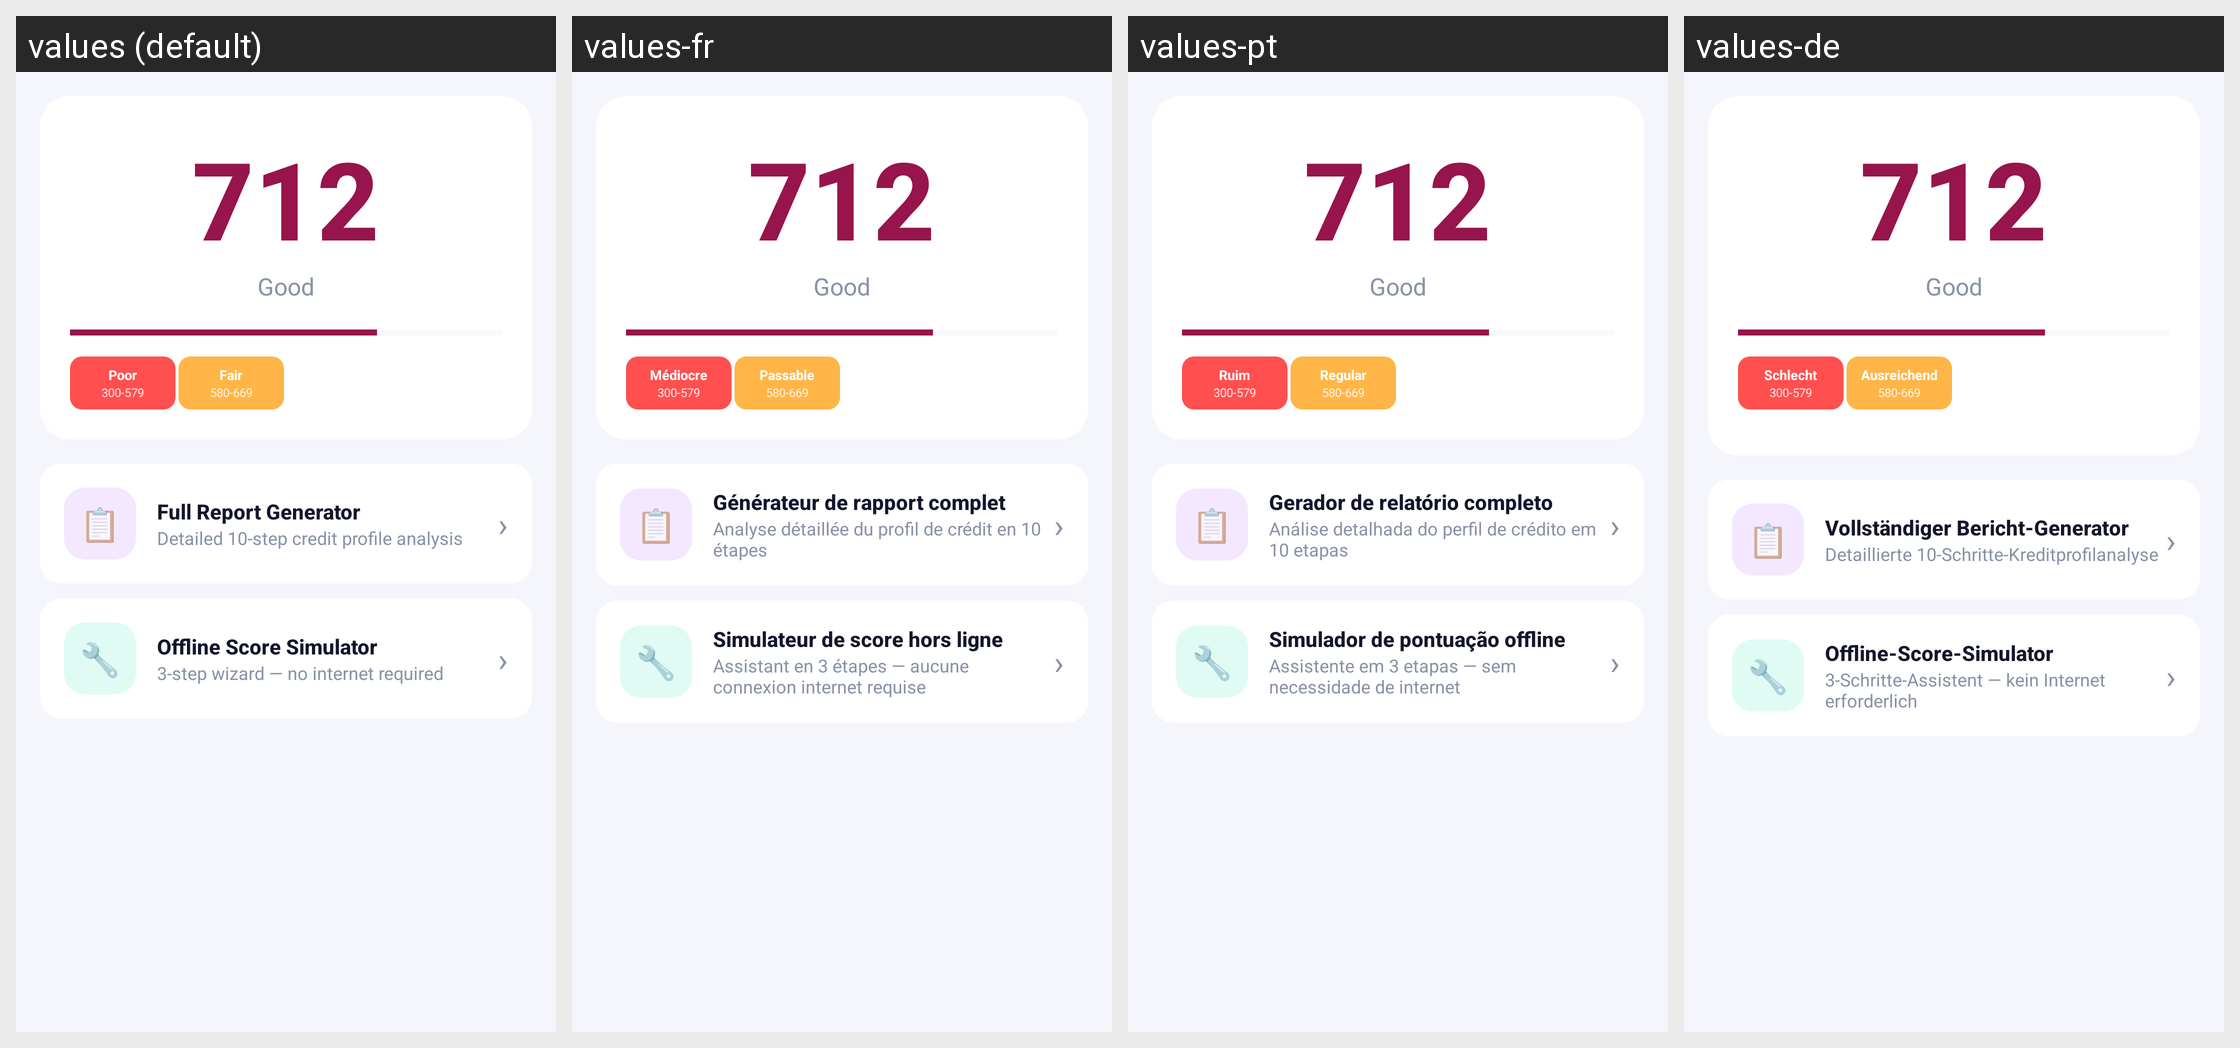

Locale-by-locale string values for the Android screen shown in this grid:
Android screen res/layout/fragment_credit_score.xml rendered under 4 locales, left to right: values (default), values-fr, values-pt, values-de. Device: Nexus 5 (rendered at 1080×1920; each locale shown at half size, 540×960, under a caption strip naming it); theme Theme.CreditPro.
Other locales in the repository, not shown: values-ar, values-es, values-gu, values-hi, values-zh.
Strings drawn on this screen, with the default value and each locale's value (text and hints the layout hard-codes, and strings that could not be matched under every locale, appear in the picture but are not listed):

poor
  values: Poor
  values-fr: Médiocre
  values-pt: Ruim
  values-de: Schlecht

fair
  values: Fair
  values-fr: Passable
  values-pt: Regular
  values-de: Ausreichend

report_generator
  values: Full Report Generator
  values-fr: Générateur de rapport complet
  values-pt: Gerador de relatório completo
  values-de: Vollständiger Bericht-Generator

report_gen_desc
  values: Detailed 10-step credit profile analysis
  values-fr: Analyse détaillée du profil de crédit en 10 étapes
  values-pt: Análise detalhada do perfil de crédito em 10 etapas
  values-de: Detaillierte 10-Schritte-Kreditprofilanalyse

offline_simulator
  values: Offline Score Simulator
  values-fr: Simulateur de score hors ligne
  values-pt: Simulador de pontuação offline
  values-de: Offline-Score-Simulator

offline_sim_desc
  values: 3-step wizard — no internet required
  values-fr: Assistant en 3 étapes — aucune connexion internet requise
  values-pt: Assistente em 3 etapas — sem necessidade de internet
  values-de: 3-Schritte-Assistent — kein Internet erforderlich
